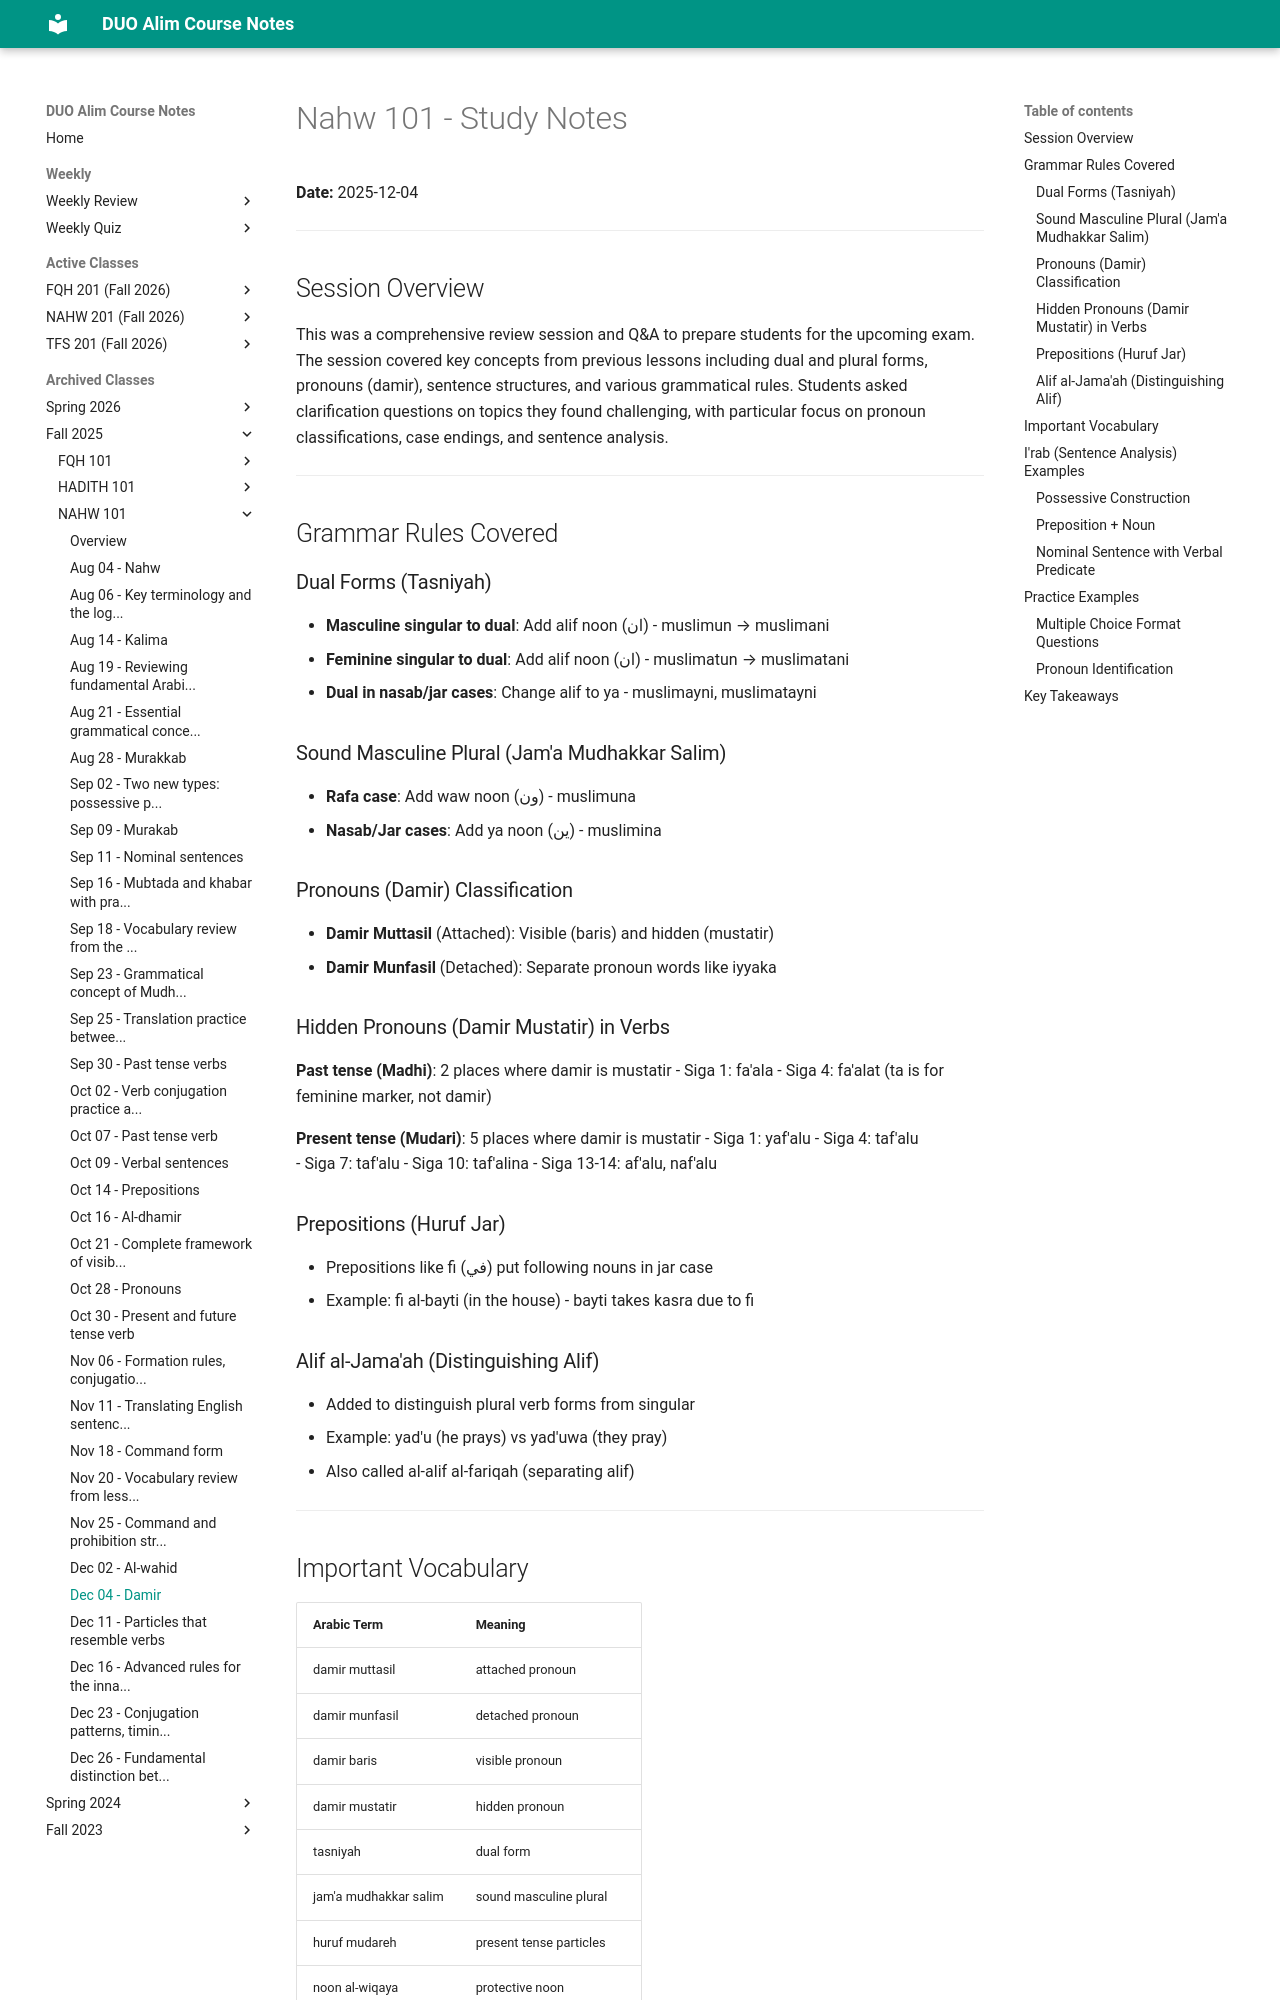

repository: MuhammedHMahmood/duo-alim-course-notes · page: nahw/101/2025-12-04/index.html · generator: mkdocs

# Nahw 101 - Study Notes
**Date:** 2025-12-04

---

## Session Overview

This was a comprehensive review session and Q&A to prepare students for the upcoming exam. The session covered key concepts from previous lessons including dual and plural forms, pronouns (damir), sentence structures, and various grammatical rules. Students asked clarification questions on topics they found challenging, with particular focus on pronoun classifications, case endings, and sentence analysis.

---

## Grammar Rules Covered

### Dual Forms (Tasniyah)
- **Masculine singular to dual**: Add alif noon (ان) - muslimun → muslimani
- **Feminine singular to dual**: Add alif noon (ان) - muslimatun → muslimatani
- **Dual in nasab/jar cases**: Change alif to ya - muslimayni, muslimatayni

### Sound Masculine Plural (Jam'a Mudhakkar Salim)
- **Rafa case**: Add waw noon (ون) - muslimuna
- **Nasab/Jar cases**: Add ya noon (ين) - muslimina

### Pronouns (Damir) Classification
- **Damir Muttasil** (Attached): Visible (baris) and hidden (mustatir)
- **Damir Munfasil** (Detached): Separate pronoun words like iyyaka

### Hidden Pronouns (Damir Mustatir) in Verbs
**Past tense (Madhi)**: 2 places where damir is mustatir
- Siga 1: fa'ala
- Siga 4: fa'alat (ta is for feminine marker, not damir)

**Present tense (Mudari)**: 5 places where damir is mustatir
- Siga 1: yaf'alu
- Siga 4: taf'alu  
- Siga 7: taf'alu
- Siga 10: taf'alina
- Siga 13-14: af'alu, naf'alu

### Prepositions (Huruf Jar)
- Prepositions like fi (في) put following nouns in jar case
- Example: fi al-bayti (in the house) - bayti takes kasra due to fi

### Alif al-Jama'ah (Distinguishing Alif)
- Added to distinguish plural verb forms from singular
- Example: yad'u (he prays) vs yad'uwa (they pray)
- Also called al-alif al-fariqah (separating alif)

---
